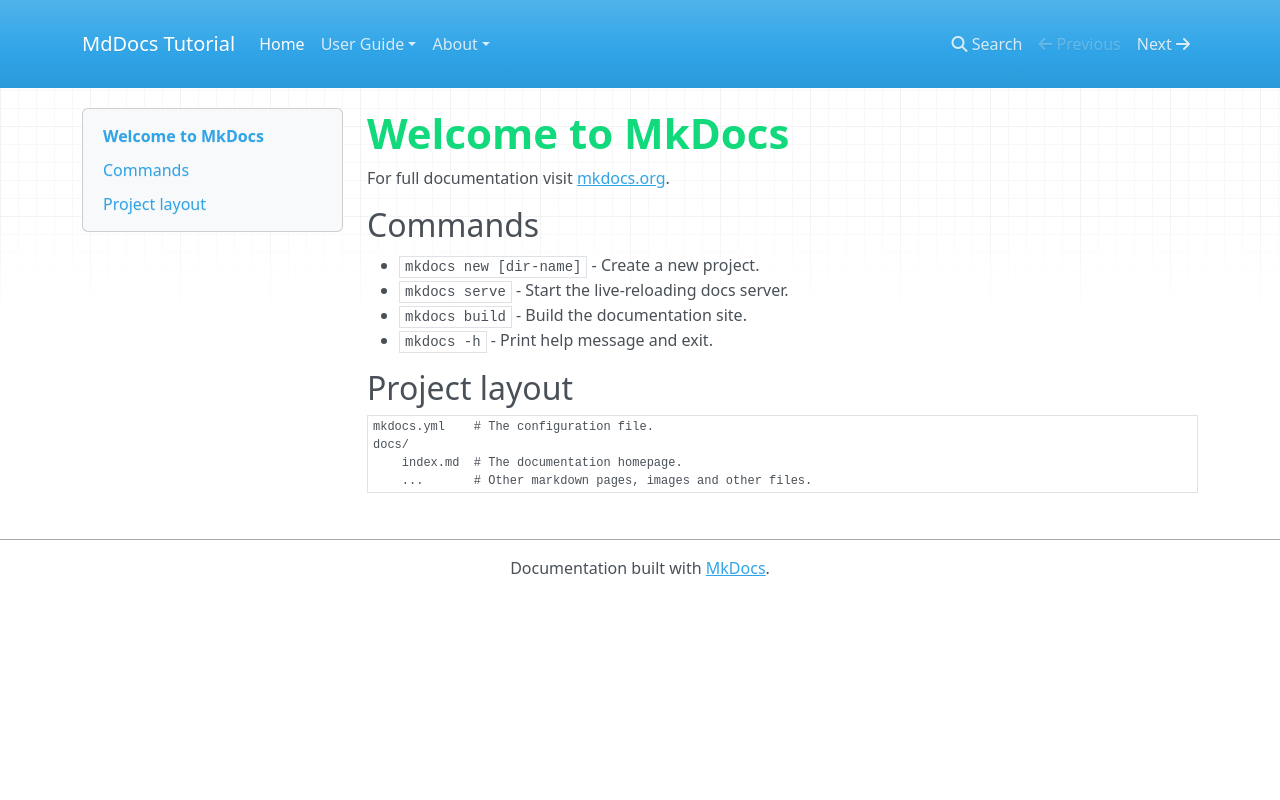

repository: Celiamf/mkdocs-tutorial · page: index.html · generator: mkdocs

# mkdocs-tutorial
